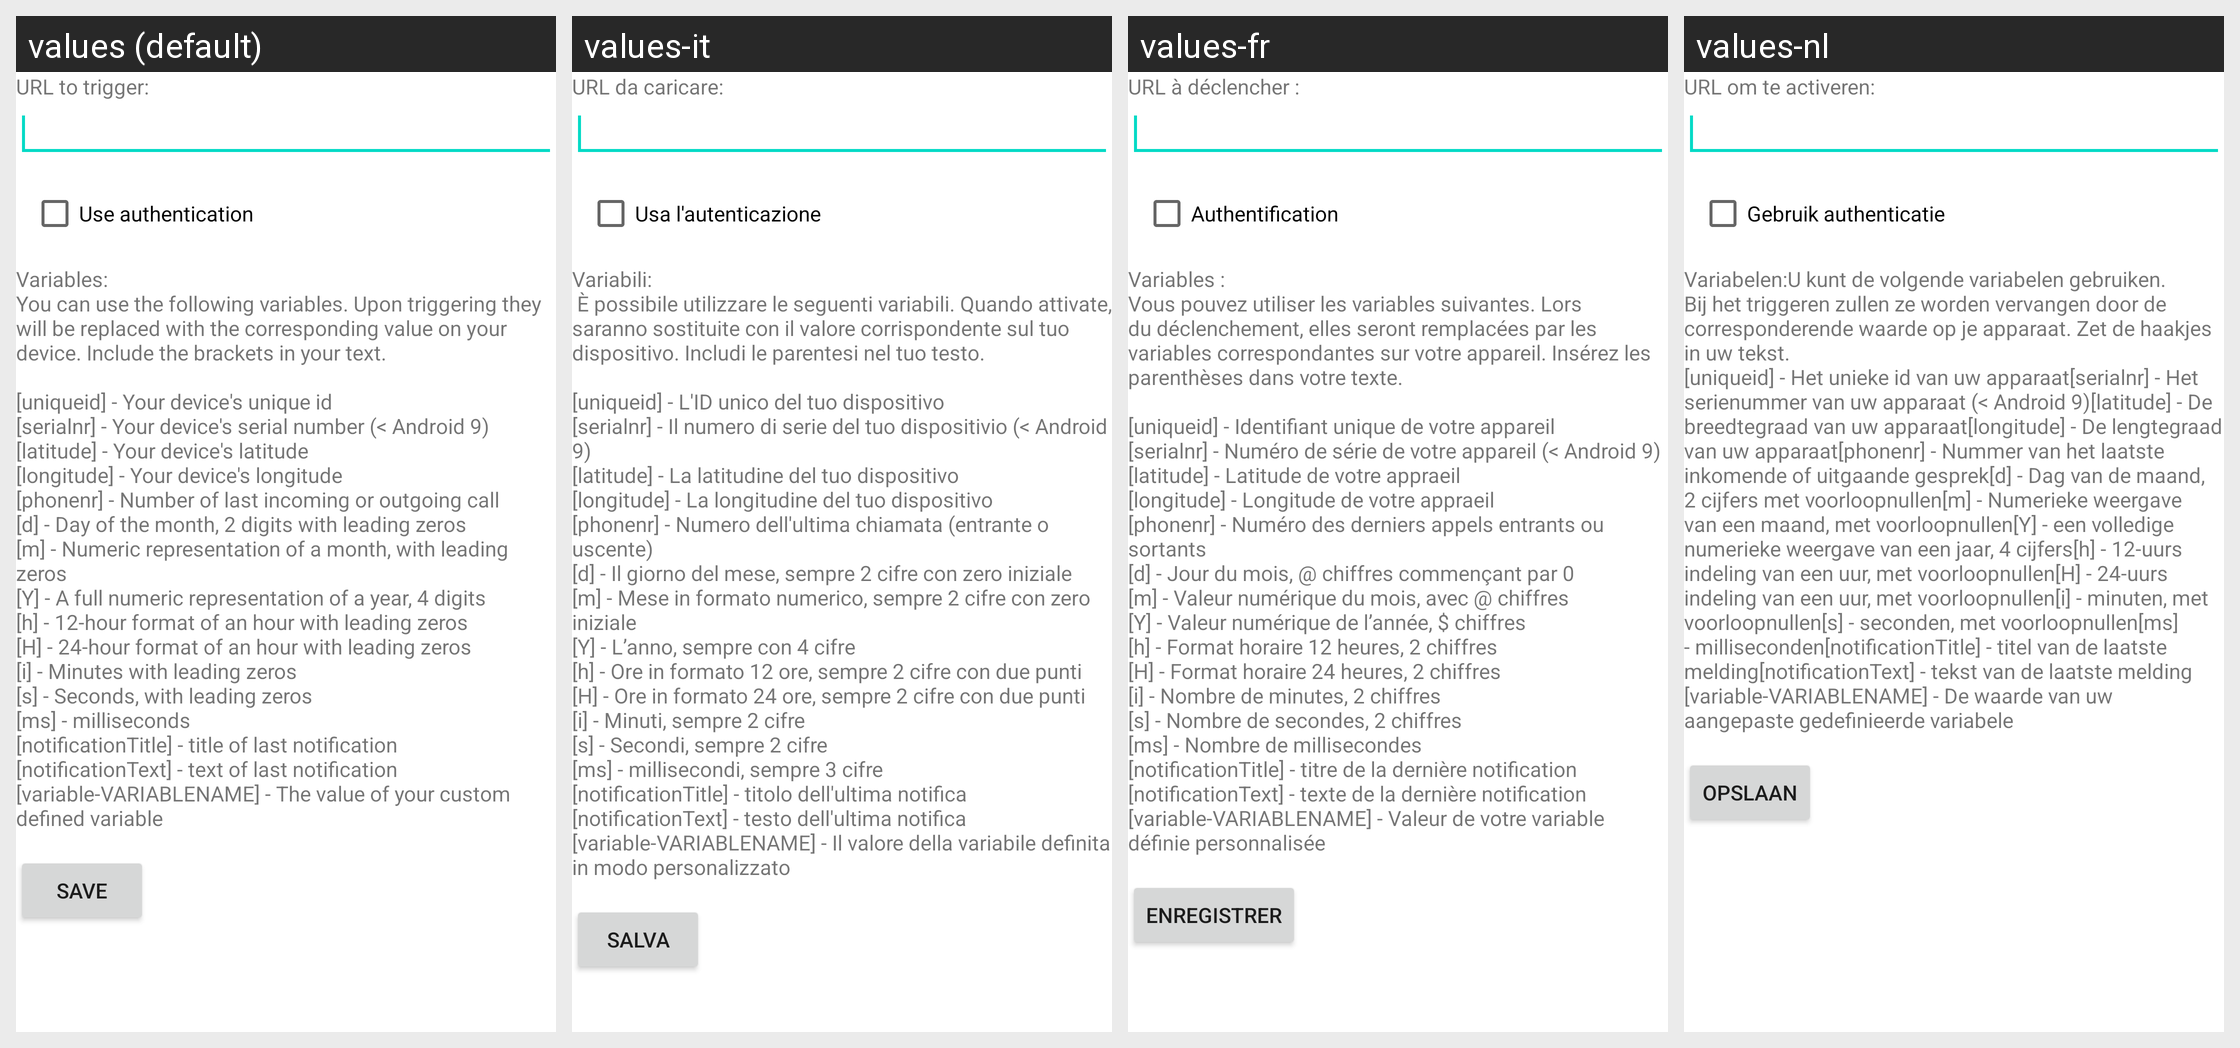

Locale-by-locale string values for the Android screen shown in this grid:
Android screen res/layout/activity_manage_action_url_editor.xml rendered under 4 locales, left to right: values (default), values-it, values-fr, values-nl. Device: Nexus 5 (rendered at 1080×1920; each locale shown at half size, 540×960, under a caption strip naming it); theme Theme.MaterialComponents.DayNight.NoActionBar.
Other locales in the repository, not shown: values-de, values-es, values-pl, values-ru, values-ru-rRU, values-zh-rCN.
Strings drawn on this screen, with the default value and each locale's value (text and hints the layout hard-codes, and strings that could not be matched under every locale, appear in the picture but are not listed):

urlToTrigger
  values: URL to trigger:
  values-it: URL da caricare:
  values-fr: URL à déclencher :
  values-nl: URL om te activeren:

useAuthentication
  values: Use authentication
  values-it: Usa l'autenticazione
  values-fr: Authentification
  values-nl: Gebruik authenticatie

urlLegend
  values: Variables:
      You can use the following variables. Upon triggering they will be replaced with the corresponding value on your device. Include the brackets in your text.
      
      [uniqueid] - Your device's unique id
      [serialnr] - Your device's serial number (< Android 9)
      [latitude] - Your device's latitude
      [longitude] - Your device's longitude
      [phonenr] - Number of last incoming or outgoing call
      [d] - Day of …[clipped]
  values-it: Variabili:
       È possibile utilizzare le seguenti variabili. Quando attivate, saranno sostituite con il valore corrispondente sul tuo dispositivo. Includi le parentesi nel tuo testo.
      
      [uniqueid] - L'ID unico del tuo dispositivo
      [serialnr] - Il numero di serie del tuo dispositivio (< Android 9)
      [latitude] - La latitudine del tuo dispositivo
      [longitude] - La longitudine del tuo dispositivo
      [phonenr] - …[clipped]
  values-fr: Variables :
      Vous pouvez utiliser les variables suivantes. Lors du déclenchement, elles seront remplacées par les variables correspondantes sur votre appareil. Insérez les parenthèses dans votre texte.
      
      [uniqueid] - Identifiant unique de votre appareil
      [serialnr] - Numéro de série de votre appareil (< Android 9)
      [latitude] - Latitude de votre appraeil
      [longitude] - Longitude de votre …[clipped]
  values-nl: Variabelen:U kunt de volgende variabelen gebruiken. Bij het triggeren zullen ze worden vervangen door de corresponderende waarde op je apparaat. Zet de haakjes in uw tekst. 
      [uniqueid] - Het unieke id van uw apparaat[serialnr] - Het serienummer van uw apparaat (< Android 9)[latitude] - De breedtegraad van uw apparaat[longitude] - De lengtegraad van uw apparaat[phonenr] - Nummer van het laatste …[clipped]

save
  values: Save
  values-it: Salva
  values-fr: Enregistrer
  values-nl: Opslaan
